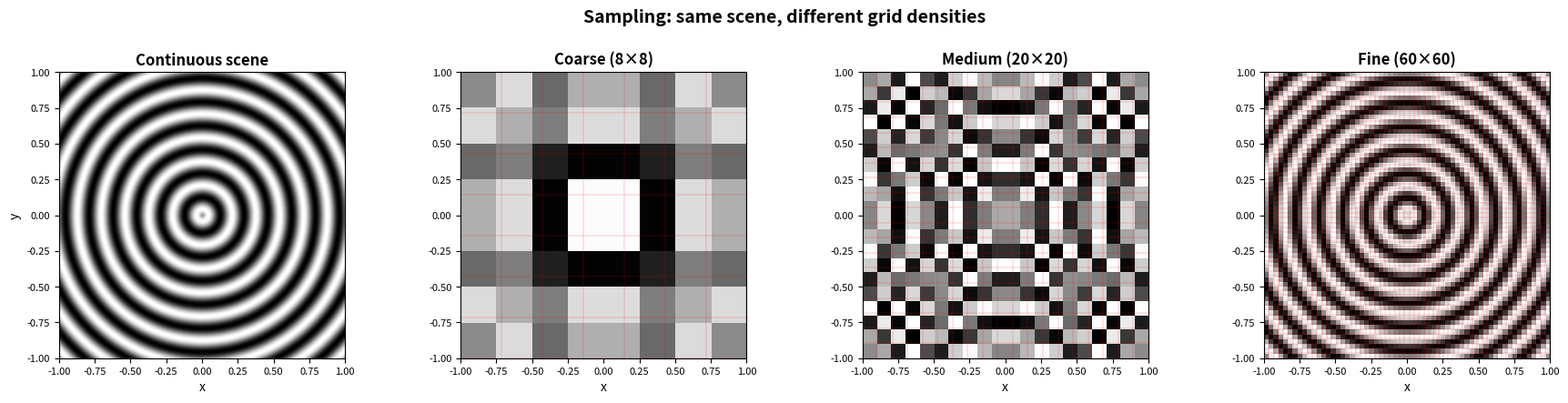

The script that saved this image: (Note: this script raises an exception after producing the figure.)
"""
Sampling Grid Density Comparison
================================
Shows the same continuous 2D signal (concentric circles) sampled at three
different grid densities: coarse, medium, and fine. Grid lines are overlaid
to make the sampling explicit.
"""

import numpy as np
import matplotlib.pyplot as plt
from matplotlib.colors import Normalize

# --- Continuous signal: concentric circular pattern ---
high_resolution = 500
x_continuous = np.linspace(-1, 1, high_resolution)
y_continuous = np.linspace(-1, 1, high_resolution)
xx, yy = np.meshgrid(x_continuous, y_continuous)
# Concentric rings — high spatial frequency so aliasing is visible
continuous_signal = np.sin(2 * np.pi * 6 * np.sqrt(xx**2 + yy**2))

# --- Sampling grids at three densities ---
grid_sizes = [8, 20, 60]
grid_labels = [
    f"Coarse ({g}×{g} grid)" for g in grid_sizes
]
grid_labels = [
    f"Coarse (8×8)",
    f"Medium (20×20)",
    f"Fine (60×60)",
]

fig, axes = plt.subplots(1, 4, figsize=(18, 4.2))
norm = Normalize(vmin=-1, vmax=1)

# Panel 0: the "continuous" signal (high-res rendering)
axes[0].imshow(continuous_signal, cmap="gray", norm=norm, extent=[-1, 1, -1, 1])
axes[0].set_title("Continuous scene", fontsize=12, fontweight="bold")
axes[0].set_xlabel("x")
axes[0].set_ylabel("y")

# Panels 1-3: sampled versions with grid overlay
for idx, (grid_size, label) in enumerate(zip(grid_sizes, grid_labels)):
    ax = axes[idx + 1]

    # Sample the continuous signal on this grid
    sample_points = np.linspace(-1, 1, grid_size)
    sx, sy = np.meshgrid(sample_points, sample_points)
    sampled_values = np.sin(2 * np.pi * 6 * np.sqrt(sx**2 + sy**2))

    # Display the sampled image (nearest-neighbour to show pixel blocks)
    ax.imshow(
        sampled_values,
        cmap="gray",
        norm=norm,
        extent=[-1, 1, -1, 1],
        interpolation="nearest",
    )

    # Overlay grid lines
    for point in sample_points:
        ax.axhline(y=point, color="red", linewidth=0.3, alpha=0.5)
        ax.axvline(x=point, color="red", linewidth=0.3, alpha=0.5)

    ax.set_title(label, fontsize=12, fontweight="bold")
    ax.set_xlabel("x")

# Clean up
for ax in axes:
    ax.set_aspect("equal")
    ax.tick_params(labelsize=8)

fig.suptitle(
    "Sampling: same scene, different grid densities",
    fontsize=14,
    fontweight="bold",
    y=1.02,
)
plt.tight_layout()
plt.savefig(
    "wiki/figures/sampling_grid_density.png",
    dpi=150,
    bbox_inches="tight",
    facecolor="white",
)
plt.close()
print("Saved: wiki/figures/sampling_grid_density.png")
